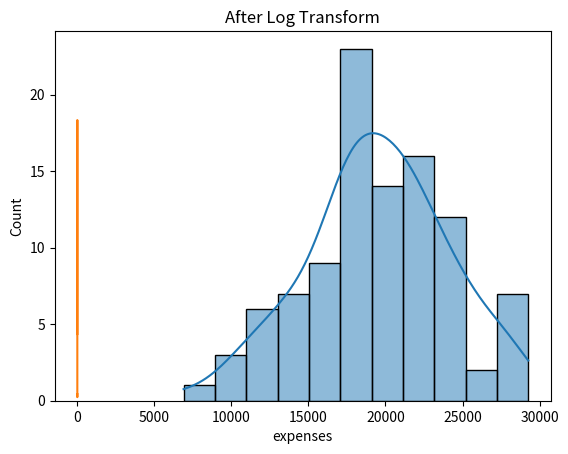

The script that saved this image:
import pandas as pd
import numpy as np
import seaborn as sns
import matplotlib.pyplot as plt

np.random.seed(42)
data = pd.DataFrame({'expenses': np.random.normal(20000, 5000, 100)})

sns.histplot(data['expenses'], kde=True)
plt.title("Before Log Transform")
plt.show()

data['log_expenses'] = np.log1p(data['expenses'])
sns.histplot(data['log_expenses'], kde=True)
plt.title("After Log Transform")
plt.show()
